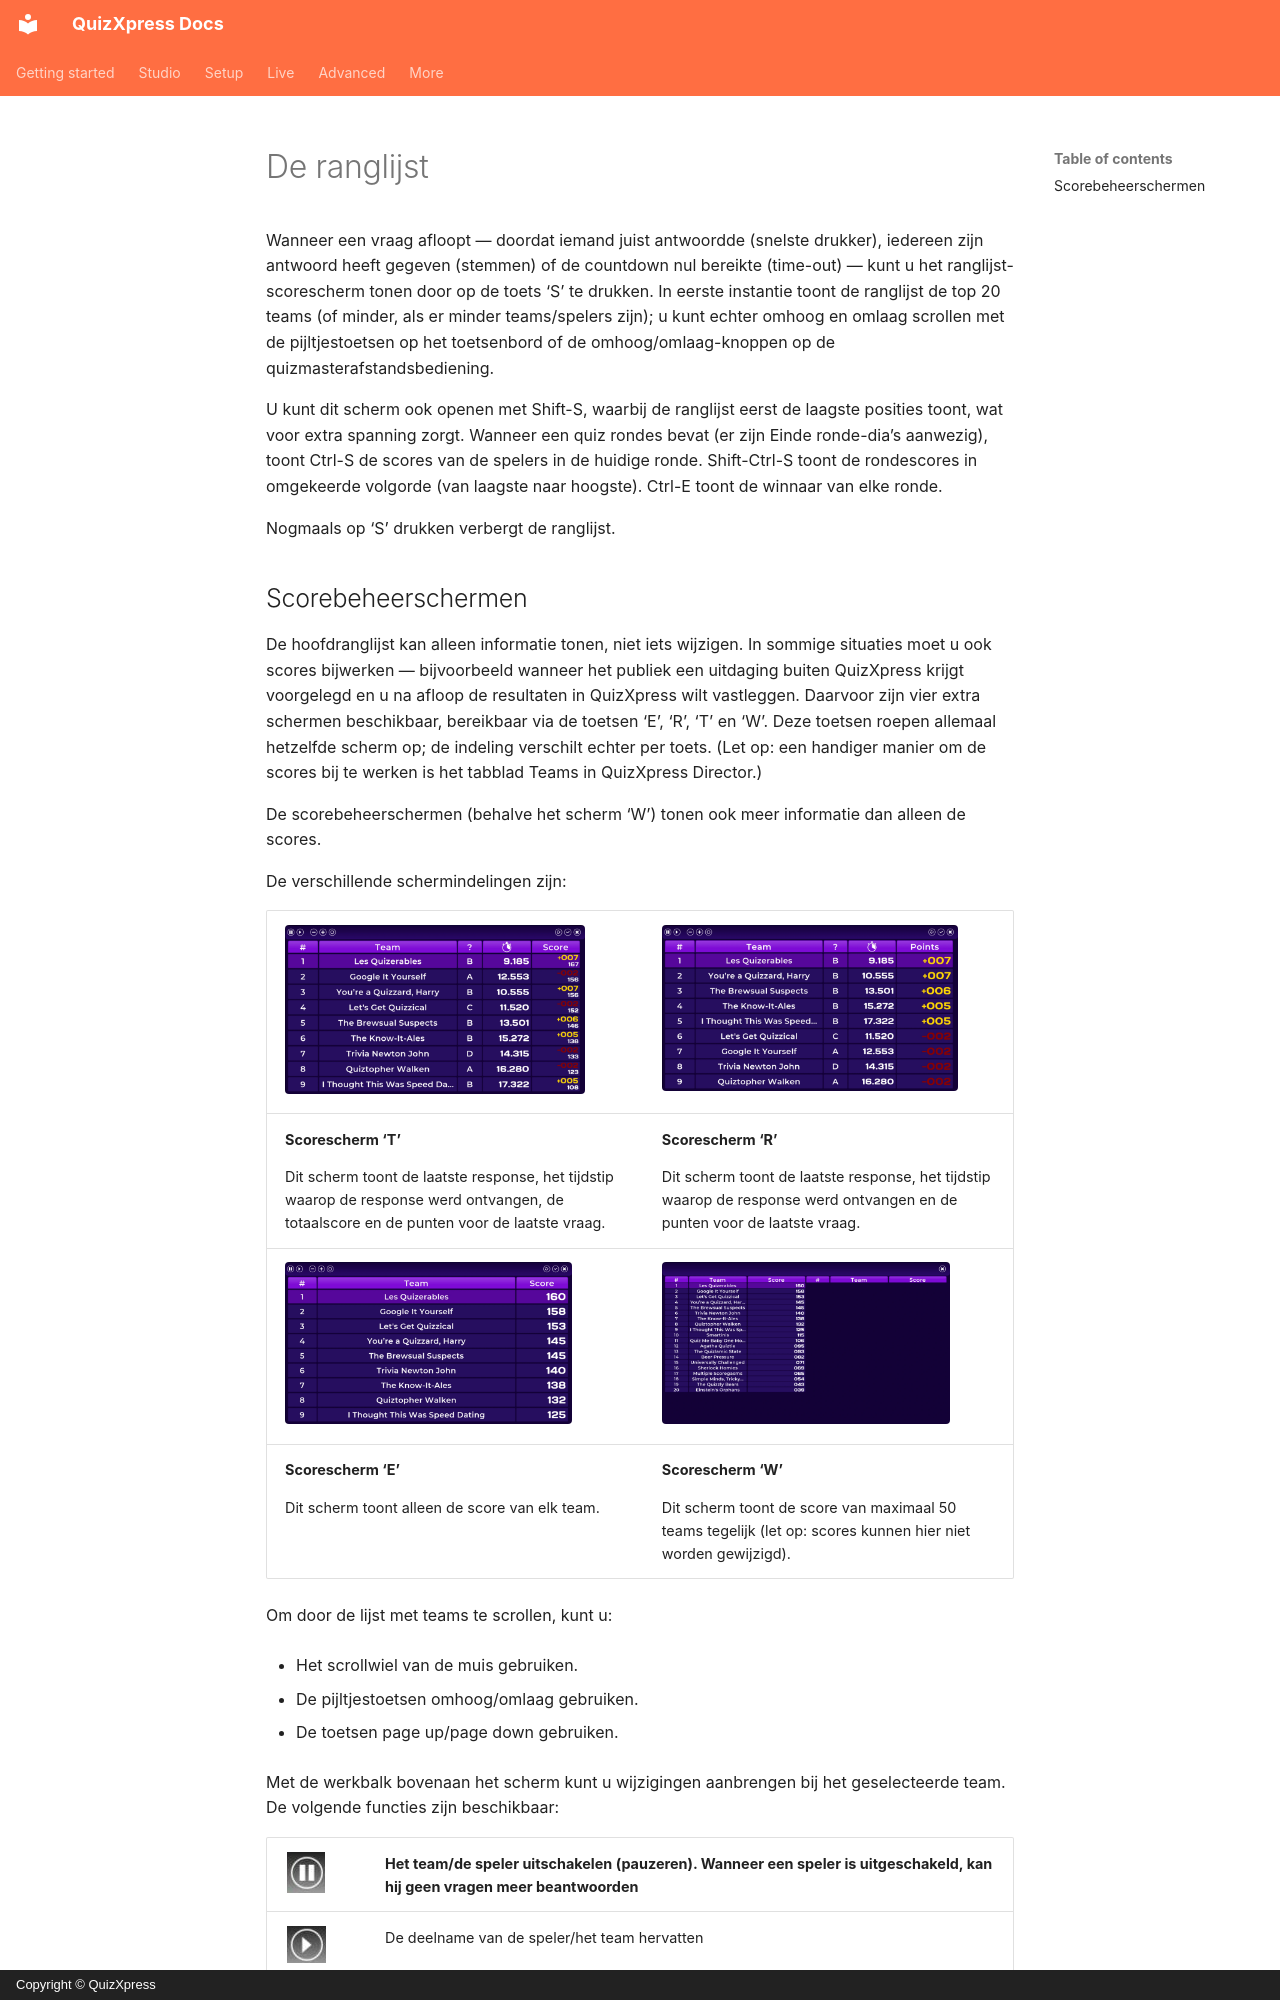

repository: gameshowcrew/quizxpress-docs · page: live/starting-a-quiz/the-leaderboard.nl/index.html · generator: mkdocs · copyright: Copyright © QuizXpress

# De ranglijst

Wanneer een vraag afloopt — doordat iemand juist antwoordde (snelste drukker), iedereen zijn antwoord heeft gegeven (stemmen) of de countdown nul bereikte (time-out) — kunt u het ranglijst-scorescherm tonen door op de toets ‘S’ te drukken. In eerste instantie toont de ranglijst de top 20 teams (of minder, als er minder teams/spelers zijn); u kunt echter omhoog en omlaag scrollen met de pijltjestoetsen op het toetsenbord of de omhoog/omlaag-knoppen op de quizmasterafstandsbediening.

U kunt dit scherm ook openen met Shift-S, waarbij de ranglijst eerst de laagste posities toont, wat voor extra spanning zorgt. Wanneer een quiz rondes bevat (er zijn Einde ronde-dia’s aanwezig), toont Ctrl-S de scores van de spelers in de huidige ronde. Shift-Ctrl-S toont de rondescores in omgekeerde volgorde (van laagste naar hoogste). Ctrl-E toont de winnaar van elke ronde.

Nogmaals op ‘S’ drukken verbergt de ranglijst.
